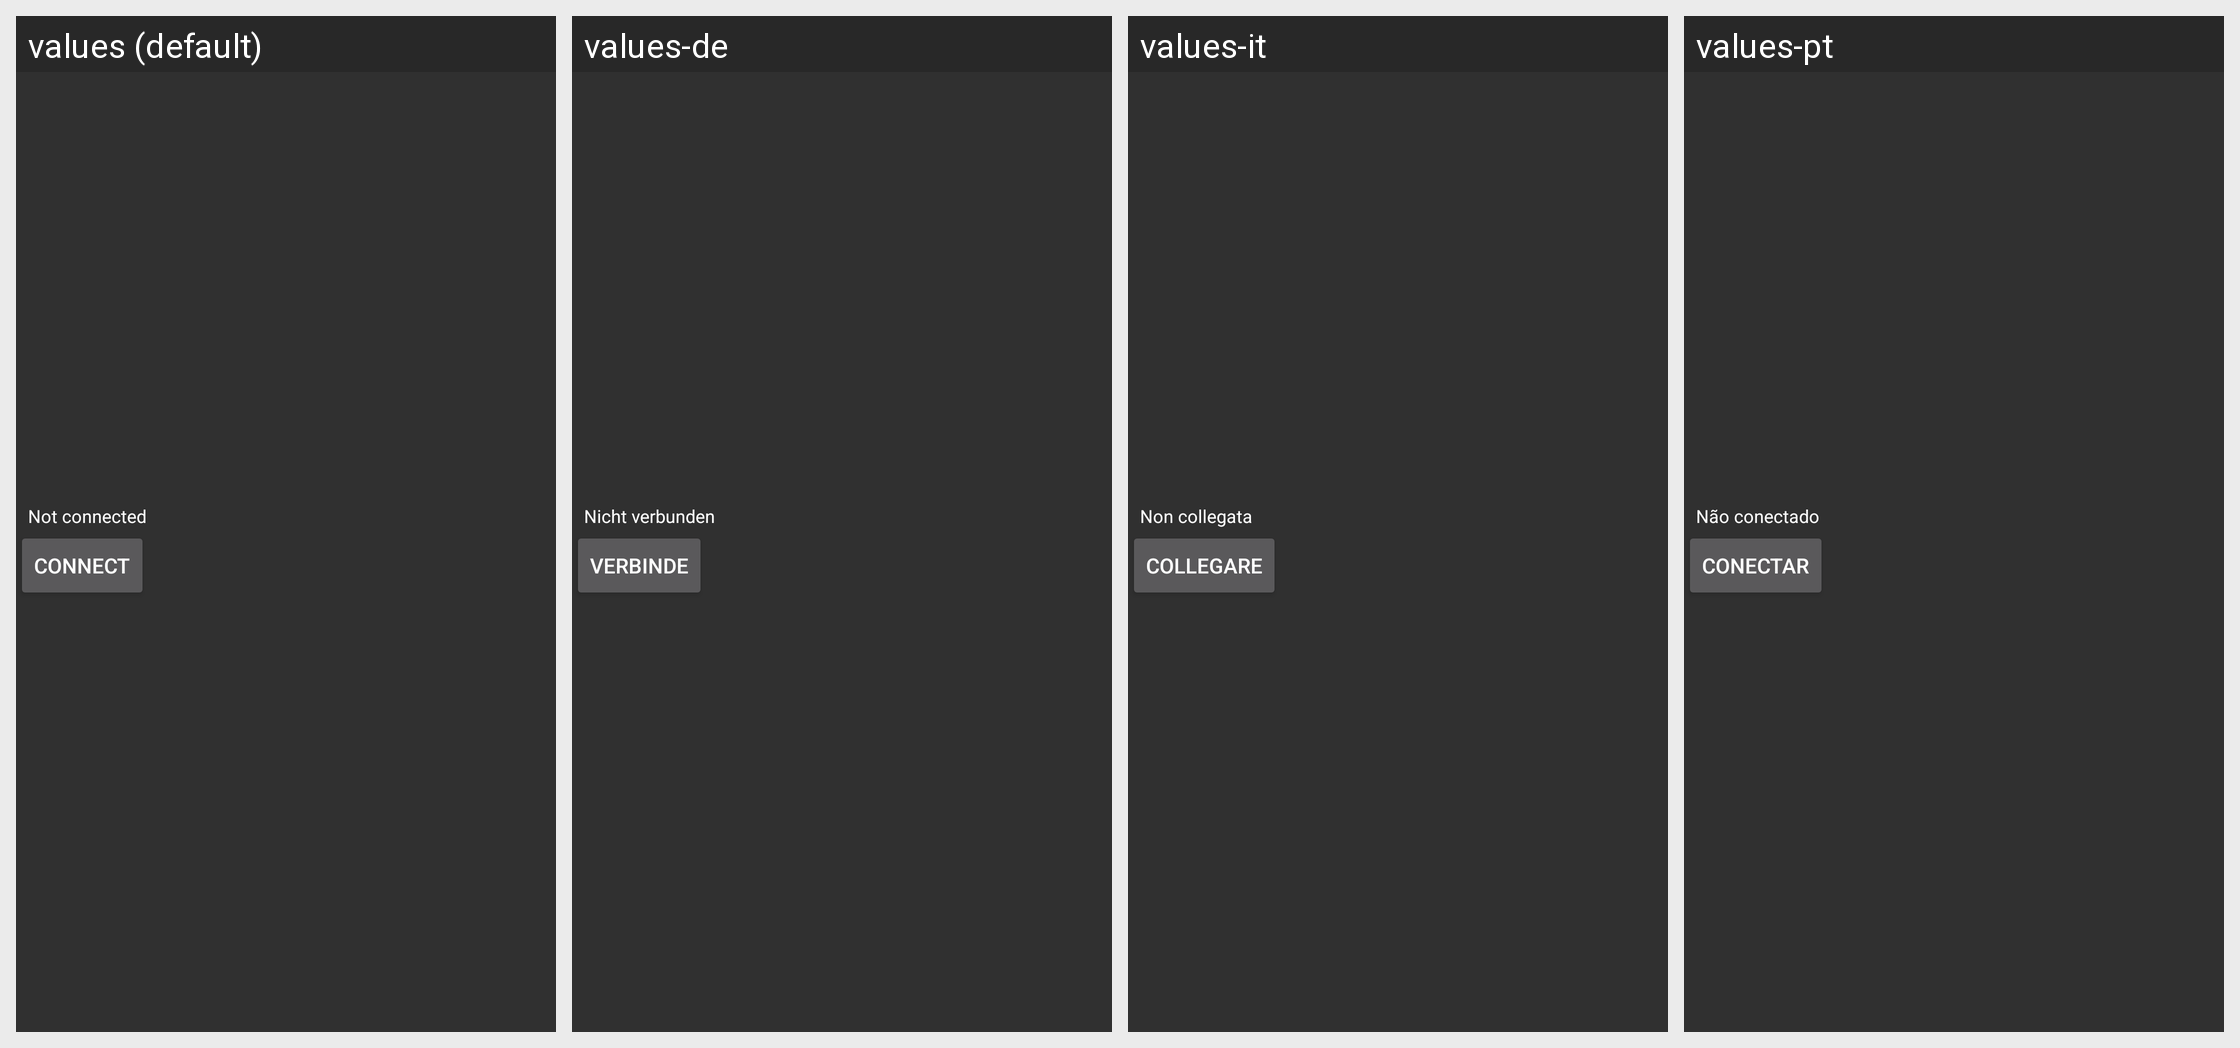

The Android screen above is rendered under several locales of the same app. Produce the string resources it draws, with the default and per-locale values.
Android screen res/layout/ics_not_connected.xml rendered under 4 locales, left to right: values (default), values-de, values-it, values-pt. Device: Nexus 5 (rendered at 1080×1920; each locale shown at half size, 540×960, under a caption strip naming it); theme ChessTheme.
Other locales in the repository, not shown: values-af, values-am, values-ar, values-az, values-be, values-bg, values-bn, values-bs, values-ca, values-cs, values-da, values-el, values-en-rGB, values-es, values-es-rUS, values-et, values-eu, values-fa, values-fi, values-fr, values-fr-rCA, values-gl, values-gu, values-hi, values-hr, values-hu, values-hy, values-in, values-is, values-iw, values-ja, values-ka, values-kk, values-km, values-kn, values-ko, values-ky, values-lo, values-lt, values-lv, values-mk, values-ml, values-mn, values-mr, values-ms, values-my, values-nb, values-ne, values-nl, values-pa, values-pl, values-pt-rBR, values-pt-rPT, values-ro, values-ru, values-si, values-sk, values-sl, values-sq, values-sr, values-sv, values-sw, values-ta, values-te, values-th, values-tl, values-tr, values-uk, values-ur, values-uz, values-vi, values-zh, values-zh-rCN, values-zh-rHK, values-zh-rTW, values-zu.
Strings drawn on this screen, with the default value and each locale's value (text and hints the layout hard-codes, and strings that could not be matched under every locale, appear in the picture but are not listed):

ics_not_connected
  values: Not connected
  values-de: Nicht verbunden
  values-it: Non collegata
  values-pt: Não conectado

ics_connect
  values: Connect
  values-de: Verbinde
  values-it: Collegare
  values-pt: Conectar
